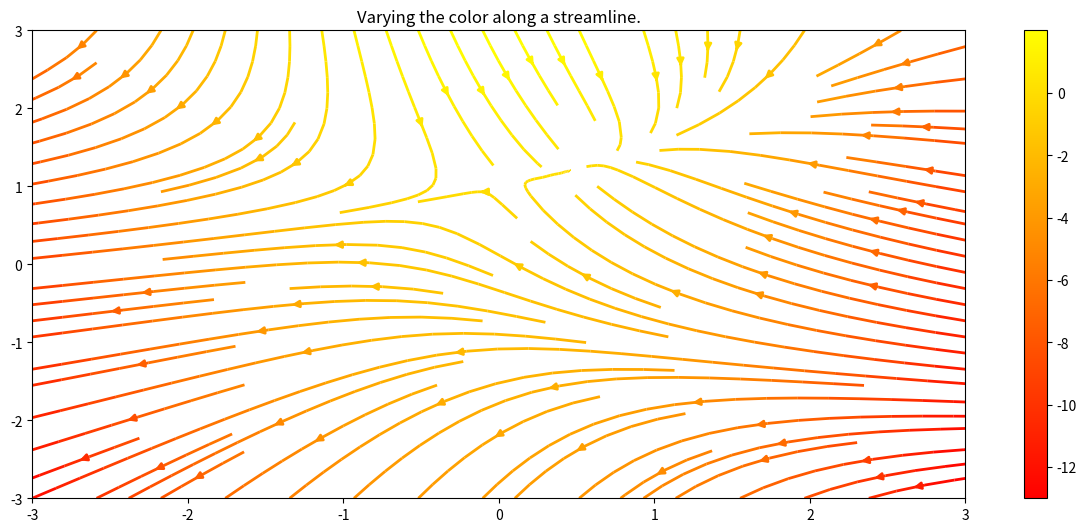

Here is the Python script that generated this plot:
import numpy as np
import matplotlib.pyplot as plt
import matplotlib.gridspec as gridspec

# Creating dataset
w = 3
Y, X = np.mgrid[-w:w:100j, -w:w:100j]
U = -1 - X**2 + Y
V = 1 + X - Y**2
speed = np.sqrt(U**2 + V**2)

fig = plt.figure(figsize =(24, 20))
gs = gridspec.GridSpec(nrows = 3, ncols = 2,
					height_ratios =[1, 1, 2])

# Varying color along a streamline
ax = fig.add_subplot(gs[0, 1])
strm = ax.streamplot(X, Y, U, V, color = U,
					linewidth = 2, cmap ='autumn')
fig.colorbar(strm.lines)
ax.set_title('Varying the color along a streamline.')

# show plot
plt.tight_layout()
plt.show()
